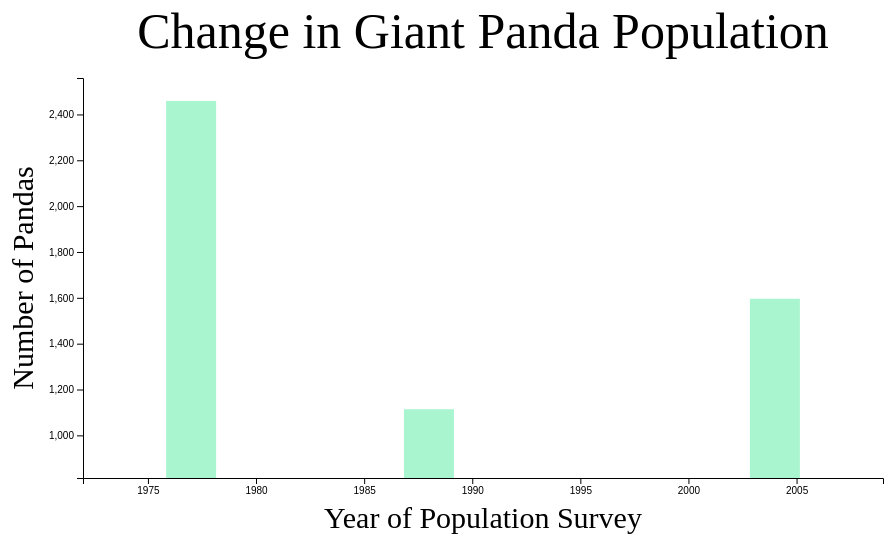
D3 v5 page, settled after 360 driven frames (6 s of simulated time); the page loaded 1 data file(s).


// ── grid.js
// var dataset = [
//     {"year": 1977, "population": 2459},
//     {"year": 1988, "population": 1114},
//     {"year": 2004, "population": 1596}

// ];

d3.csv("panda.csv").then(function(data){
    data.forEach(function(d){
        d.year = +d.year;
        d.population = +d.population;
    });
    console.log(data);
    var yearExtent = d3.extent(data, function(d){
        return d.year;
    });
    console.log(yearExtent);

    var populationExtent = d3.extent(data, function(d){
        return d.population;
    });

    var width = 800;
    var height = 400;

    var margin = {left: 100, right: 50, top: 70, bottom: 200};

    var viewportWidth = width + margin.left + margin.right;
    var viewportHeight = height + margin.top + margin.bottom;

    var svg = d3.select("body").append("svg")
        .attr("width", viewportWidth)
        .attr("height", viewportHeight)
        .append("g")
            .attr("transform", "translate(" + margin.left +
                "," + margin.top + ")");
    
    var xScale = d3.scaleTime()
        .domain([new Date(yearExtent[0] - 5, 0, 0),
                new Date(yearExtent[1] + 5, 0 ,0)])
        .range([0, width]);


    var yScale = d3.scaleLinear()
        .domain([populationExtent[0] - 300, populationExtent[1] + 100])
        .range([height, 0]);

    var xPlot = d3.scaleLinear()
        .domain([yearExtent[0] - 5, yearExtent[1] + 5])
        .range([0, width]);
        
    console.log(xScale(1977));
    
    svg.append("g")
        .call(d3.axisBottom().scale(xScale))
        .attr("transform", "translate(" + 0 + "," +
            height + ")");
    
    svg.append("g")
        .call(d3.axisLeft().scale(yScale));
    
    var barWidth = 50;

    svg.append("g")
        .selectAll("rect")
        .data(data)
        .enter()
        .append("rect")
        .attr("x", function(d, i){
            console.log(xPlot(d.year));
            return xPlot(d.year) - barWidth/2;
        })
        .attr("y", function(d){
            return yScale(d.population);
        })
        .attr("width", barWidth)
        .attr("height", function(d){
            return height - yScale(d.population);
        })
        .attr("fill", "#A9F5D0");
    
    svg.append("g")
        .append("text")
        .attr("class", "axis")
        .text("Year of Population Survey")
        .attr("x", width/2 )
        .attr("text-anchor", "middle")
        .attr("y", height + 50);
    
    svg.append("g")
        .append("text")
        .attr("class", "axis")
        .text("Number of Pandas")
        .attr("x", -50)
        .attr("y", height/2)
        .attr("text-anchor", "middle")
        .attr("transform", "rotate(-90, -50," +  height/2 + ")");

    svg.append("g")
        .append("text")
        .attr("class", "title")
        .text("Change in Giant Panda Population")
        .attr("x", width/2)
        .attr("y", -30)
        .attr("text-anchor", "middle");

});





### data: panda.csv
?year, population
1977, 2459
1988, 1114
2004, 1596